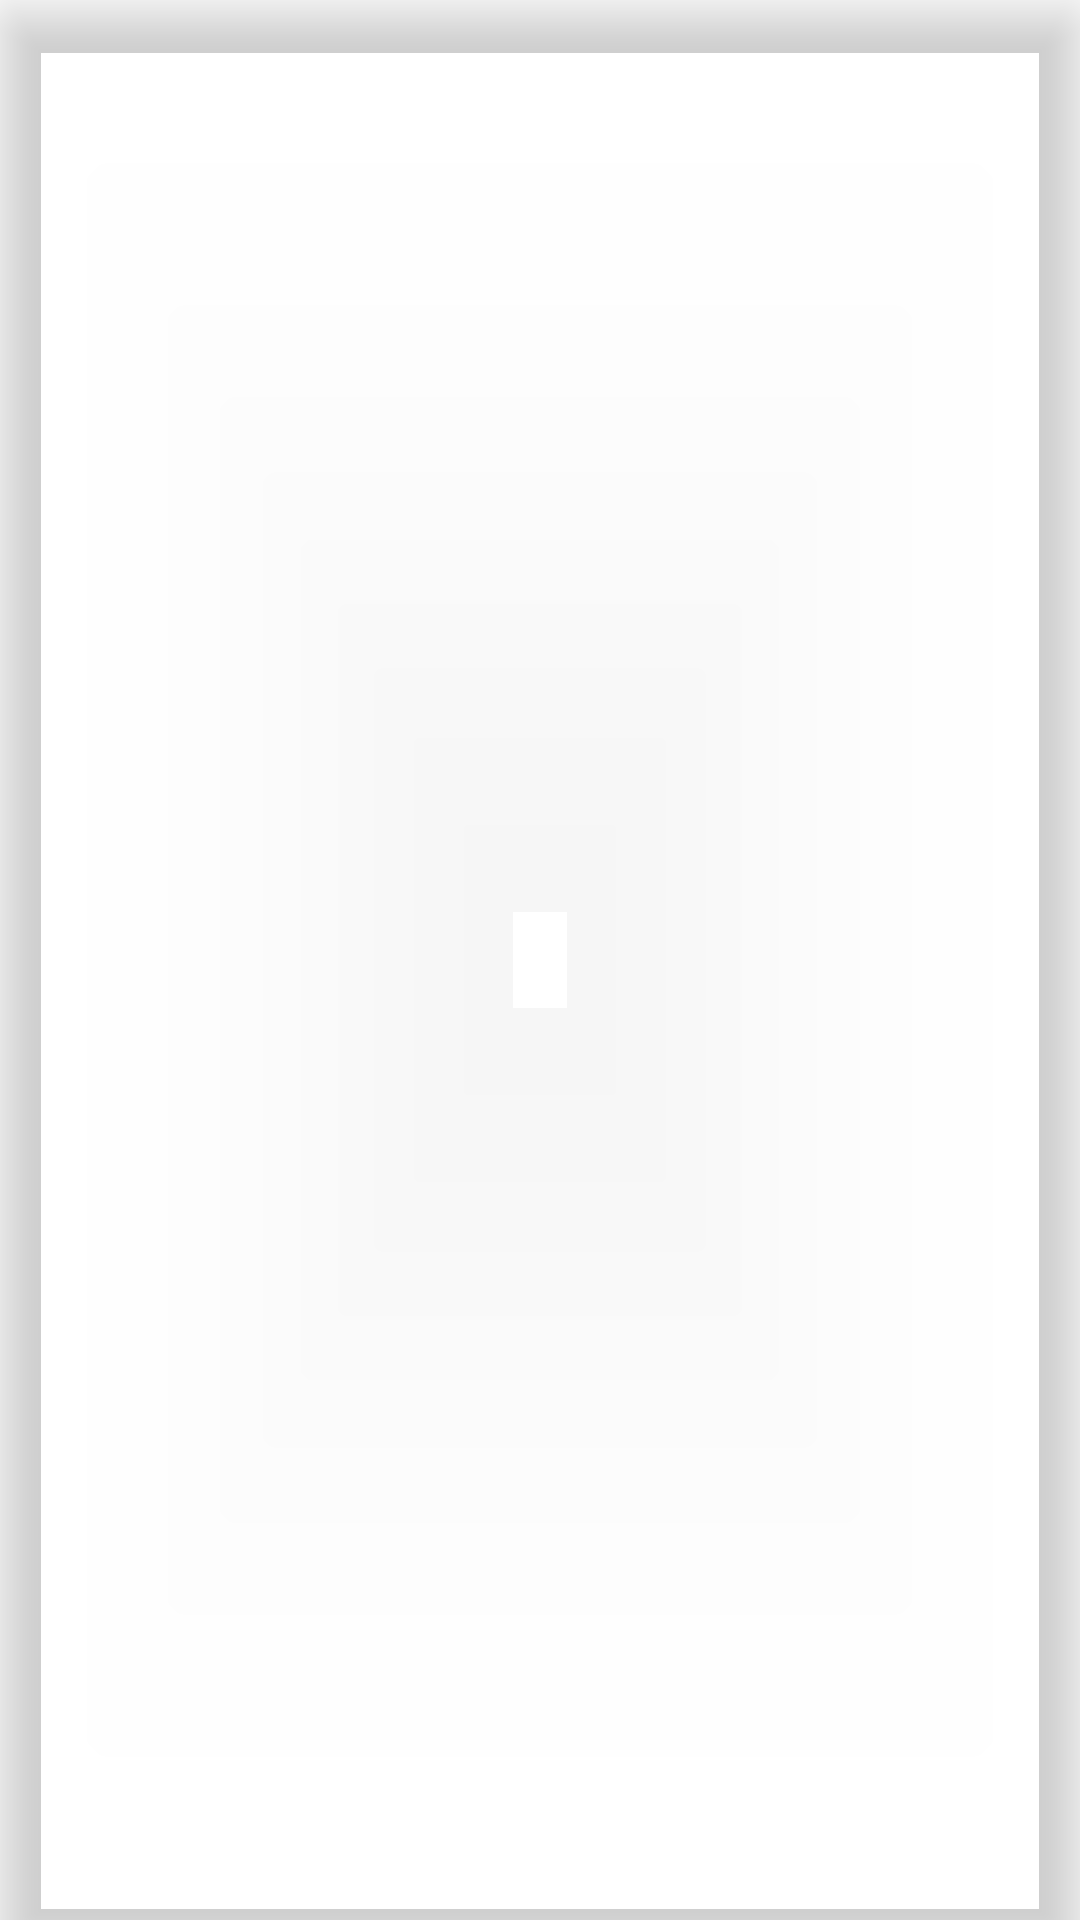

Layout XML and referenced resources for this Android screen:
<!-- AndroidManifest.xml: application theme Theme.TODO20 -->
<!-- res/layout/card.xml -->
<?xml version="1.0" encoding="utf-8"?>
<androidx.cardview.widget.CardView xmlns:android="http://schemas.android.com/apk/res/android"
    xmlns:app="http://schemas.android.com/apk/res-auto"
    android:id="@+id/card"
    android:layout_width="match_parent"
    android:layout_height="wrap_content"
    android:layout_marginLeft="20dp"
    android:layout_marginTop="10dp"
    android:layout_marginRight="30dp"
    android:layout_marginBottom="10dp"
    app:cardBackgroundColor="@color/pale_blue"
    app:cardCornerRadius="5dp"
    app:cardElevation="10dp"
    app:cardPreventCornerOverlap="true"

    >

    <TextView
        android:id="@+id/txt"
        android:layout_width="wrap_content"
        android:layout_height="wrap_content"
        android:layout_marginLeft="10dp"
        android:paddingTop="7dp"
        android:textSize="25dp"


        />


</androidx.cardview.widget.CardView>
<!-- resources referenced by this layout -->
<resources>
  <style name="Theme.TODO20" parent="Theme.MaterialComponents.DayNight.DarkActionBar">
          
          <item name="colorPrimary">@color/purple_500</item>
          <item name="colorPrimaryVariant">@color/purple_700</item>
          <item name="colorOnPrimary">@color/white</item>
          
          <item name="colorSecondary">@color/teal_200</item>
          <item name="colorSecondaryVariant">@color/teal_700</item>
          <item name="colorOnSecondary">@color/black</item>
          
          <item name="android:statusBarColor" tools:targetApi="l">?attr/colorPrimaryVariant</item>
          
      </style>
  <color name="purple_500">#FF6200EE</color>
  <color name="purple_700">#FF3700B3</color>
  <color name="white">#FFFFFFFF</color>
  <color name="teal_200">#FF03DAC5</color>
  <color name="teal_700">#FF018786</color>
  <color name="black">#FF000000</color>
</resources>
